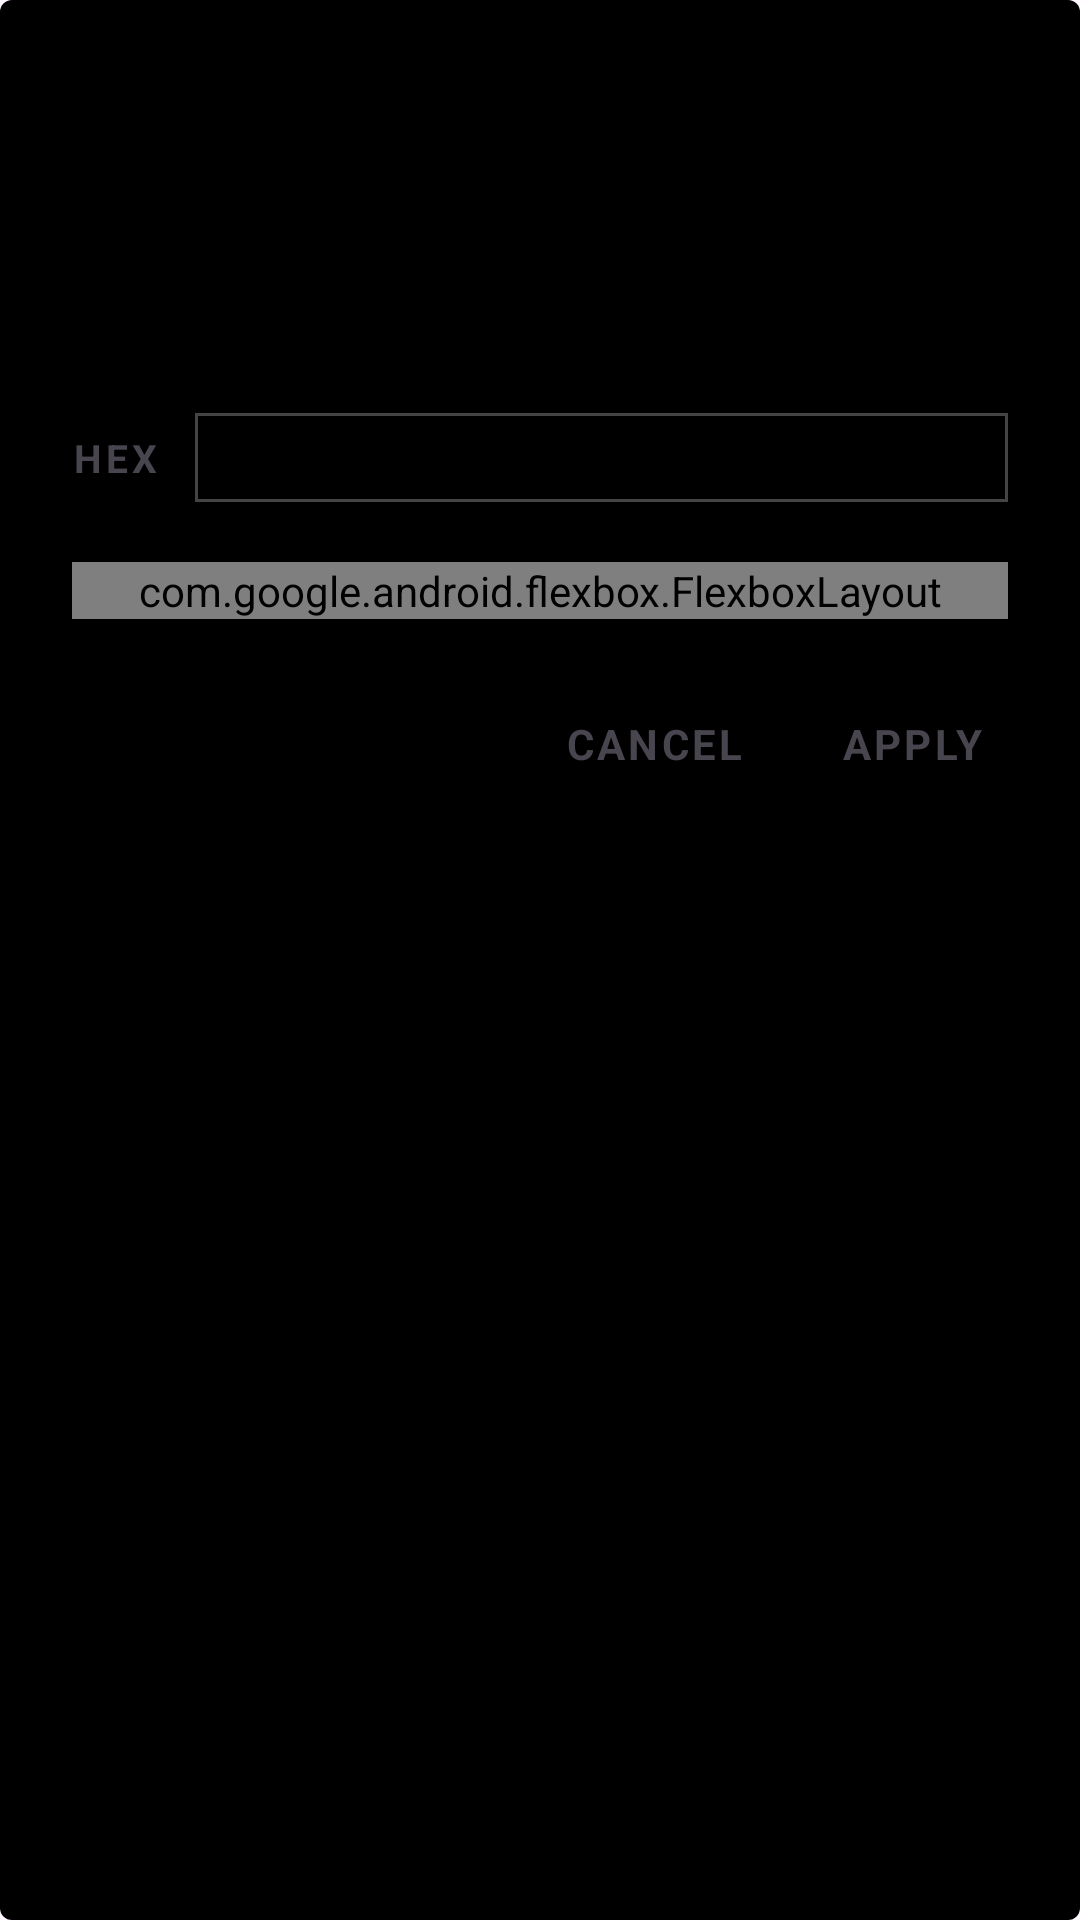

The Android layout XML behind this screen, and the referenced resources:
<!-- AndroidManifest.xml: application theme Theme.Slate -->
<!-- res/layout/dialog_color_picker.xml -->
<?xml version="1.0" encoding="utf-8"?>
<LinearLayout
    xmlns:android="http://schemas.android.com/apk/res/android"
    android:layout_width="320dp"
    android:layout_height="wrap_content"
    android:orientation="vertical"
    android:background="@drawable/bg_slate_dialog"
    android:padding="24dp">

    <TextView
        android:id="@+id/dialogTitle"
        android:layout_width="wrap_content"
        android:layout_height="wrap_content"
        android:textSize="16sp"
        android:textStyle="bold"
        android:letterSpacing="0.1"
        android:textAllCaps="true"
        android:layout_marginBottom="20dp" />

    
    <View
        android:id="@+id/colorPreview"
        android:layout_width="match_parent"
        android:layout_height="56dp"
        android:layout_marginBottom="16dp" />

    
    <LinearLayout
        android:layout_width="match_parent"
        android:layout_height="wrap_content"
        android:orientation="horizontal"
        android:gravity="center_vertical"
        android:layout_marginBottom="20dp">

        <TextView
            android:layout_width="wrap_content"
            android:layout_height="wrap_content"
            android:text="HEX"
            android:textSize="13sp"
            android:textStyle="bold"
            android:letterSpacing="0.1"
            android:layout_marginEnd="12dp" />

        <EditText
            android:id="@+id/hexInput"
            android:layout_width="0dp"
            android:layout_height="wrap_content"
            android:layout_weight="1"
            android:inputType="text"
            android:maxLines="1"
            android:textSize="16sp"
            android:fontFamily="monospace"
            android:background="@drawable/bg_hex_input" />
    </LinearLayout>

    
    <com.google.android.flexbox.FlexboxLayout
        android:id="@+id/swatchGrid"
        android:layout_width="match_parent"
        android:layout_height="wrap_content"
        android:layout_marginBottom="24dp" />

    
    <LinearLayout
        android:layout_width="match_parent"
        android:layout_height="wrap_content"
        android:orientation="horizontal"
        android:gravity="end">

        <TextView
            android:id="@+id/btnReset"
            android:layout_width="0dp"
            android:layout_height="wrap_content"
            android:layout_weight="1"
            android:text="RESET"
            android:textSize="14sp"
            android:textStyle="bold"
            android:letterSpacing="0.08"
            android:padding="8dp"
            android:visibility="gone" />

        <TextView
            android:id="@+id/btnCancel"
            android:layout_width="wrap_content"
            android:layout_height="wrap_content"
            android:text="CANCEL"
            android:textSize="14sp"
            android:textStyle="bold"
            android:letterSpacing="0.08"
            android:padding="8dp"
            android:layout_marginEnd="16dp" />

        <TextView
            android:id="@+id/btnApply"
            android:layout_width="wrap_content"
            android:layout_height="wrap_content"
            android:text="APPLY"
            android:textSize="14sp"
            android:textStyle="bold"
            android:letterSpacing="0.08"
            android:padding="8dp" />
    </LinearLayout>

</LinearLayout>
<!-- resources referenced by this layout -->
<resources>
  <!-- drawable bg_hex_input (drawable) -->
  <?xml version="1.0" encoding="utf-8"?>
  <shape xmlns:android="http://schemas.android.com/apk/res/android"
      android:shape="rectangle">
      <solid android:color="#00000000" />
      <stroke android:width="1dp" android:color="#444444" />
      <padding android:left="8dp" android:right="8dp" android:top="4dp" android:bottom="4dp" />
  </shape>
  <!-- drawable bg_slate_dialog (drawable) -->
  <?xml version="1.0" encoding="utf-8"?>
  <shape xmlns:android="http://schemas.android.com/apk/res/android"
      android:shape="rectangle">
      <solid android:color="#000000" />
      <corners android:radius="4dp" />
  </shape>
  <style name="Theme.Slate" parent="Theme.Material3.DayNight.NoActionBar">
          <item name="colorPrimary">@color/seed</item>
      </style>
</resources>
